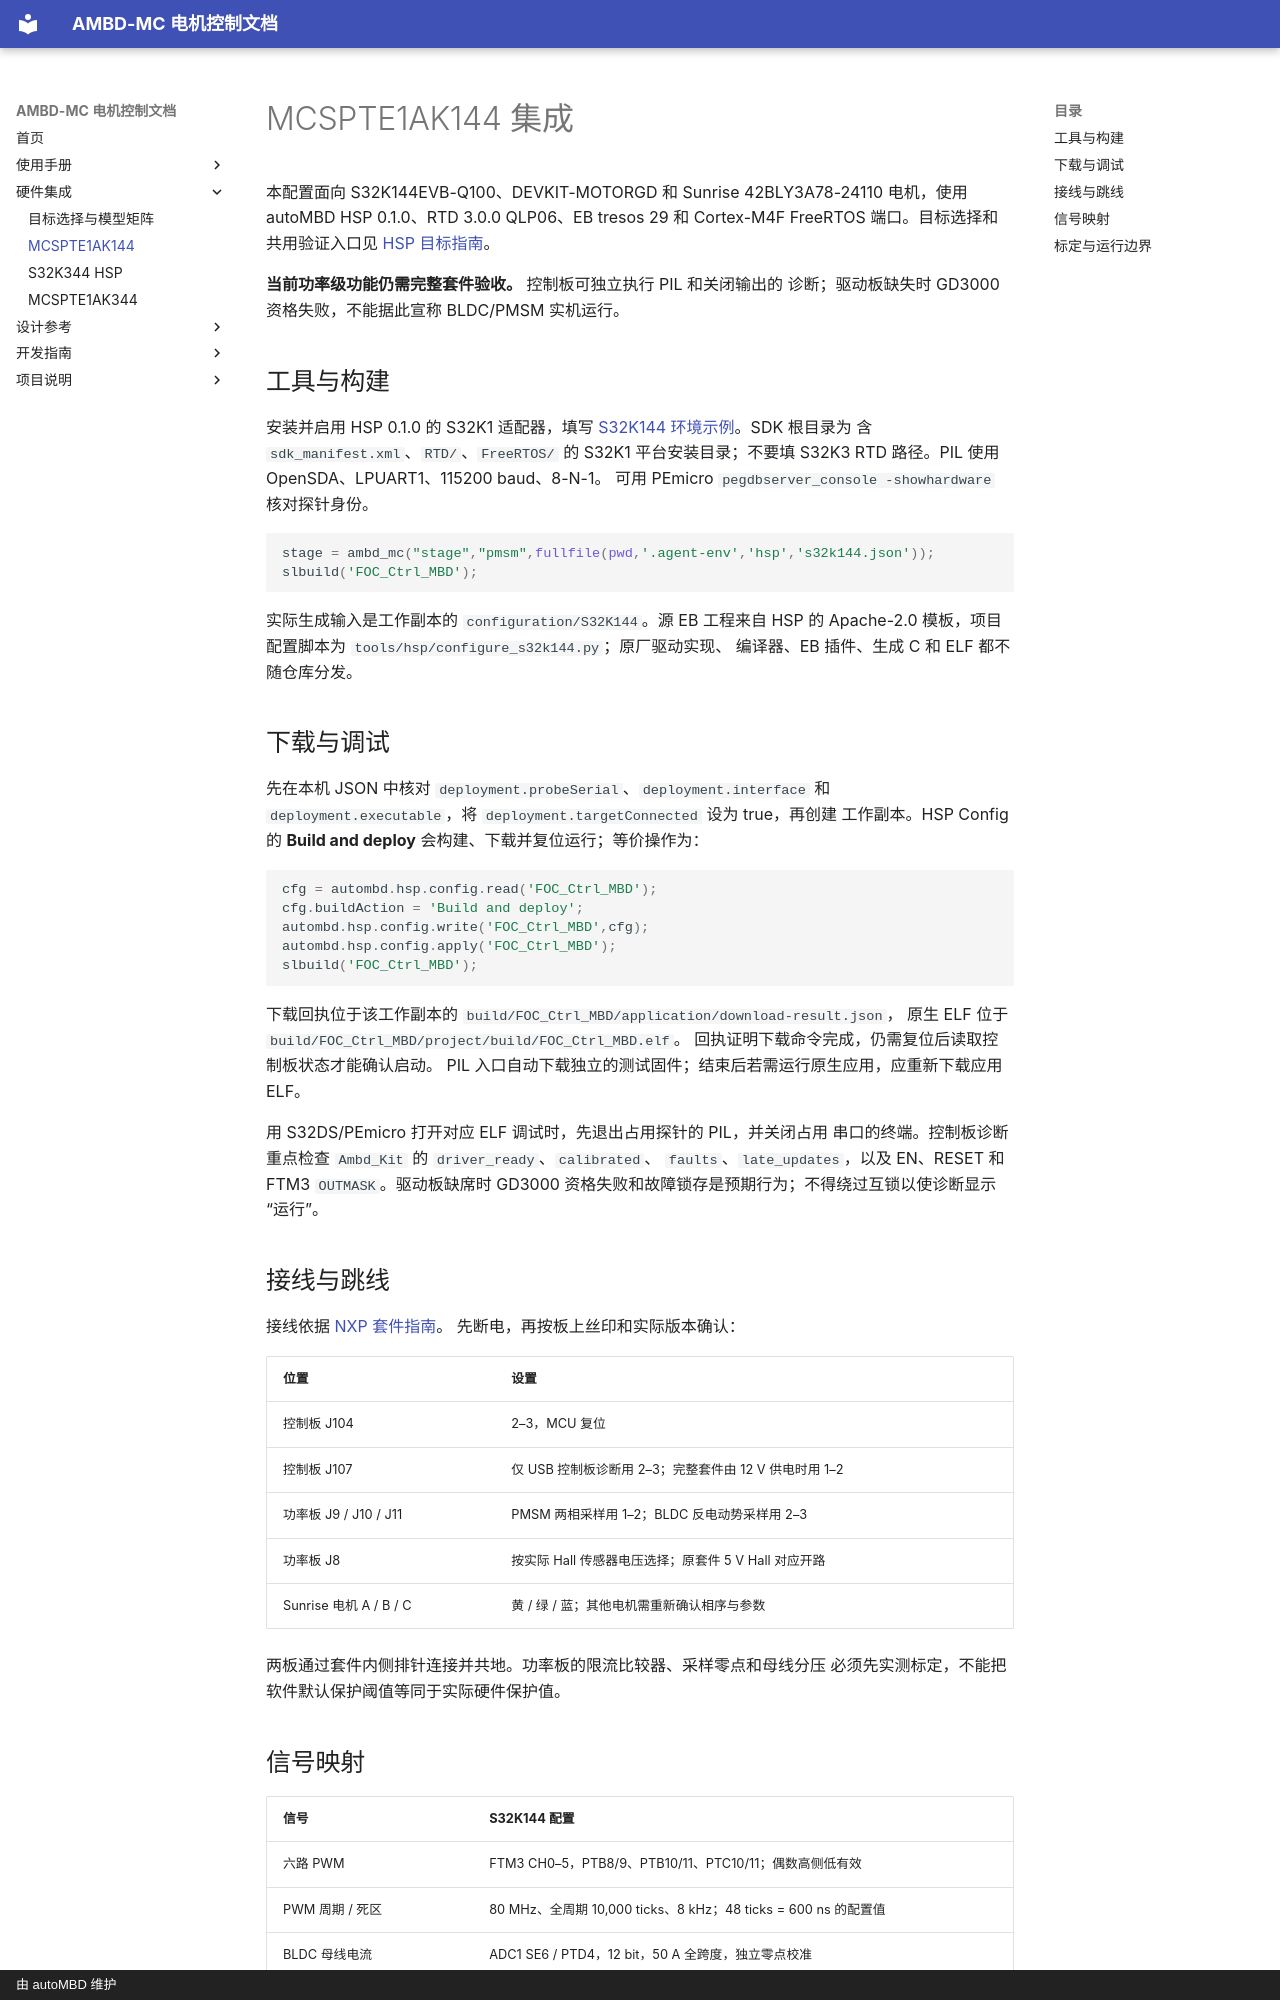

repository: autoMBD/AMBD-MC · page: hardware/mcspte1ak144/index.html · generator: mkdocs · copyright: 由 autoMBD 维护

# MCSPTE1AK144 集成

本配置面向 S32K144EVB-Q100、DEVKIT-MOTORGD 和 Sunrise 42BLY3A78-24110
电机，使用 autoMBD HSP 0.1.0、RTD 3.0.0 QLP06、EB tresos 29 和 Cortex-M4F
FreeRTOS 端口。目标选择和共用验证入口见 [HSP 目标指南](hsp-targets.md)。

**当前功率级功能仍需完整套件验收。** 控制板可独立执行 PIL 和关闭输出的
诊断；驱动板缺失时 GD3000 资格失败，不能据此宣称 BLDC/PMSM 实机运行。

## 工具与构建

安装并启用 HSP 0.1.0 的 S32K1 适配器，填写
[S32K144 环境示例](hsp-s32k144-environment.example.json)。SDK 根目录为
含 `sdk_manifest.xml`、`RTD/`、`FreeRTOS/` 的 S32K1 平台安装目录；不要填
S32K3 RTD 路径。PIL 使用 OpenSDA、LPUART1、115200 baud、8-N-1。
可用 PEmicro `pegdbserver_console -showhardware` 核对探针身份。

```matlab
stage = ambd_mc("stage","pmsm",fullfile(pwd,'.agent-env','hsp','s32k144.json'));
slbuild('FOC_Ctrl_MBD');
```

实际生成输入是工作副本的 `configuration/S32K144`。源 EB 工程来自 HSP 的
Apache-2.0 模板，项目配置脚本为 `tools/hsp/configure_s32k144.py`；原厂驱动实现、
编译器、EB 插件、生成 C 和 ELF 都不随仓库分发。

## 下载与调试

先在本机 JSON 中核对 `deployment.probeSerial`、`deployment.interface` 和
`deployment.executable`，将 `deployment.targetConnected` 设为 true，再创建
工作副本。HSP Config 的 **Build and deploy** 会构建、下载并复位运行；等价操作为：

```matlab
cfg = autombd.hsp.config.read('FOC_Ctrl_MBD');
cfg.buildAction = 'Build and deploy';
autombd.hsp.config.write('FOC_Ctrl_MBD',cfg);
autombd.hsp.config.apply('FOC_Ctrl_MBD');
slbuild('FOC_Ctrl_MBD');
```

下载回执位于该工作副本的 `build/FOC_Ctrl_MBD/application/download-result.json`，
原生 ELF 位于 `build/FOC_Ctrl_MBD/project/build/FOC_Ctrl_MBD.elf`。
回执证明下载命令完成，仍需复位后读取控制板状态才能确认启动。
PIL 入口自动下载独立的测试固件；结束后若需运行原生应用，应重新下载应用 ELF。

用 S32DS/PEmicro 打开对应 ELF 调试时，先退出占用探针的 PIL，并关闭占用
串口的终端。控制板诊断重点检查 `Ambd_Kit` 的 `driver_ready`、`calibrated`、
`faults`、`late_updates`，以及 EN、RESET 和 FTM3 `OUTMASK`。驱动板缺席时
GD3000 资格失败和故障锁存是预期行为；不得绕过互锁以使诊断显示“运行”。

## 接线与跳线

接线依据 [NXP 套件指南](https://www.nxp.com/document/guide/s32k144-motor-control-kit-guides%3AGS-MCSPTE1AK144)。
先断电，再按板上丝印和实际版本确认：

| 位置 | 设置 |
|---|---|
| 控制板 J104 | 2–3，MCU 复位 |
| 控制板 J107 | 仅 USB 控制板诊断用 2–3；完整套件由 12 V 供电时用 1–2 |
| 功率板 J9 / J10 / J11 | PMSM 两相采样用 1–2；BLDC 反电动势采样用 2–3 |
| 功率板 J8 | 按实际 Hall 传感器电压选择；原套件 5 V Hall 对应开路 |
| Sunrise 电机 A / B / C | 黄 / 绿 / 蓝；其他电机需重新确认相序与参数 |

两板通过套件内侧排针连接并共地。功率板的限流比较器、采样零点和母线分压
必须先实测标定，不能把软件默认保护阈值等同于实际硬件保护值。
